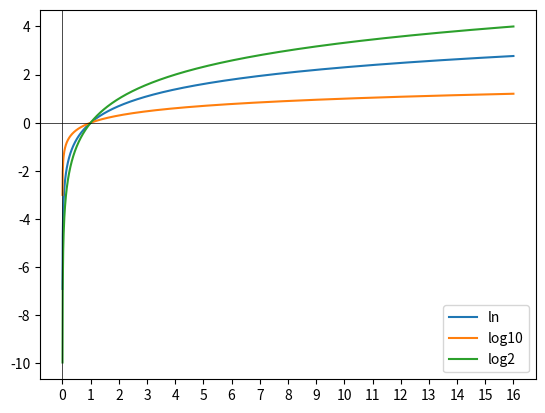

This chart was generated by the following Python code:
# ---
# jupyter:
#   jupytext:
#     text_representation:
#       extension: .py
#       format_name: light
#       format_version: '1.5'
#       jupytext_version: 1.16.1
#   kernelspec:
#     display_name: Python 3 (ipykernel)
#     language: python
#     name: python3
# ---

import math

math.exp(1)

# +
# natural log is `log`

math.log(1)
# -

math.log(10)

# to change base
math.log(10, 5) # base 5

math.log10(4.34) # base 10

# ## Graphing with Logarithms

import numpy as np
import matplotlib.pyplot as plt
import math


def create_graph():
    x = np.linspace(0.001,16,2000)
    y_e = np.log(x) # natural log
    y_2 = np.log2(x) # base 2
    y_10 = np.log10(x) # base 10

    plt.plot(x, y_e)
    plt.plot(x, y_10)
    plt.plot(x, y_2)

    plt.legend(['ln', 'log10', 'log2'], loc='lower right')
    plt.xticks(range(math.floor(min(x)), math.ceil(max(x))+1))
    plt.axhline(0, color='black', linewidth='0.5')
    plt.axvline(0, color='black', linewidth='0.5')


create_graph()

# ## Example to find digits

# +
import math

def digit_counter(n):
    return int(math.log10(n)) + 1


# -

digit_counter(23421) == 5


